pico-8 play session: hold → + tap 🅾, after a click and taps of 🅾, ❎, 🅾+❎, 🅾 in the second before t = 0

[t = 1 s] hold → ~1s, tap 🅾 ~2×
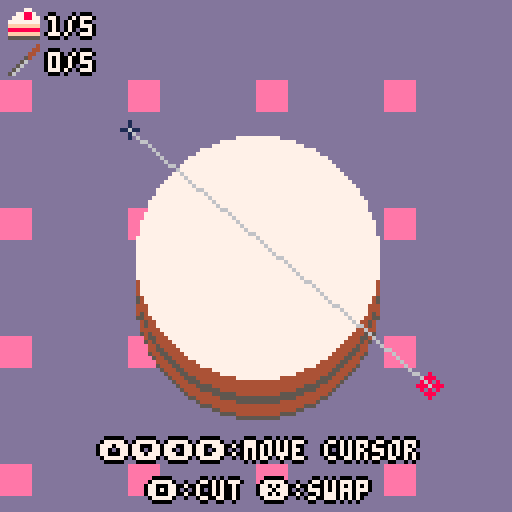
[t = 2 s] hold → ~2s, tap 🅾 ~4×
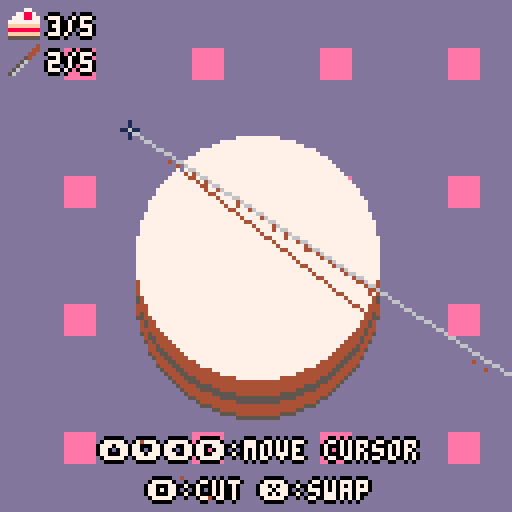
[t = 6 s] hold → ~6s, tap 🅾 ~10×
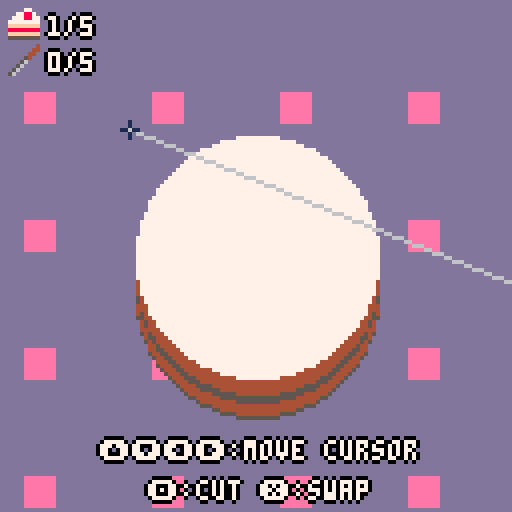
[t = 8 s] hold → ~8s, tap 🅾 ~14×
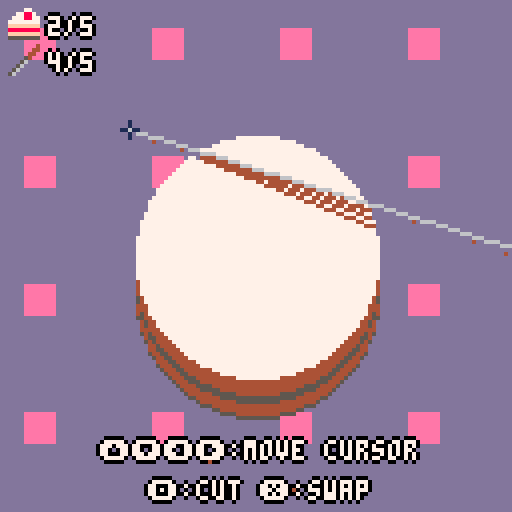

pico-8 cartridge
version 16
__lua__
-- super cake cutter v1.0
--(c) 2019 max hunt (cc by-sa)
--music credit: autumn wind by gruber (cc4-by-nc-sa)

function _init()
 poke(0x5f34, 1)
 --[[menuitem(5,"toggle debug", function() 
  debug=not debug
  poke(0x5f2d,1-peek(0x5f2d))
 end)--]]
 change_mode("title")
 
 music(10)
end

function _update()
 update_bg()
 update_particles()
 modes[mode].update()
end

function _draw()
 cls()
 draw_bg()
 modes[mode].draw()
 draw_particles()
end

-- change mode should be reentrant if called from init
-- i may need to rethink this
-- this works as long as init is called last
function change_mode(m)
 if modes[mode] and modes[mode].leave then
  modes[mode].leave()
 end
 mode=m
 if modes[mode].init then
  modes[mode].init()
 end
end

function next_level()
 fail_reason=nil
 cutn=0
	leveln+=1
	if leveln>=#levels then
	 change_mode("final")
	else
  cls()
  levels[leveln][1]()
  copy_to_memory()
  calculate_slices()
 end
end

ps={{32,32},{96,96}}
pselected=1
pspeed=1
rad=60
cutn=0

cakex=24
cakey=24
cakesize=80

bg={0,0}
bgdx={2,1}

function copy_to_screen(y)
 if (not y) y=0
 spr(0,cakex,cakey+y,cakesize/8,cakesize/8)
end

function copy_to_memory()
 for row=0,cakesize-1 do
  memcpy(row*64,0x6000+cakey*64+cakex/2+row*64,cakesize/2)
 end
end

function click_for_next()
	if btnp(4) or btnp(5) then
	 if (fail_reason) leveln-=1
	 change_mode("level_intro")
	end
end

function update_bg()
 bg[1]+=bgdx[1]
 bg[2]+=bgdx[2]
 bg[1]=bg[1]%128
 bg[2]=bg[2]%128
end

function level_init()
 menuitem(1,"quit to menu",function()
  change_mode("title")
 end)
 menuitem(2,"restart",function()
  leveln-=1
  change_mode("level_intro")
 end)
end

function level_leave()
 menuitem(1)
 menuitem(2)
end

function update()
 local p=ps[pselected]
 if (btn(0)) p[1]-=pspeed
 if (btn(1)) p[1]+=pspeed
 if (btn(2)) p[2]-=pspeed
 if (btn(3)) p[2]+=pspeed
 if btnp(5) then
  pselected=(pselected%#ps)+1
 end
 if btnp(4) then
  local x=ps[1][1]
  local y=ps[1][2]
  local x2=ps[2][1]
  local y2=ps[2][2]
  cls()
  copy_to_screen()
  line(x,y,x2,y2,0)
  particle_cut_line(x,y,x2,y2)
  copy_to_memory()
  cutn+=1
  calculate_slices()
  local level=levels[leveln]
  if cutn>=level[2] then
   copy_to_memory()
   change_mode("end_transition")
   if #slices==level[3] and slices_equal() then
    end_trans_next="victory"
    sfx(4)
   else
    end_trans_next="failure"
    sfx(5)
    if #slices==level[3] then
     fail_reason="slices weren't even enough!"
    else
     fail_reason="wrong number of slices"
    end
   end
  end
 end
end

function draw_cake()
 local cake=levels[leveln][4]
 for c=1,#cake do
  for col=1,15 do
   pal(col,cake[c])
  end
  copy_to_screen(#cake-c+1)
 end
 for col=1,15 do
  pal(col,7)
 end
 copy_to_screen(0)
 pal()
 local strawbs=levels[leveln][5]
 for s=1,#strawbs do
  if not debug then
 		spr(14,strawbs[s][1]-4,strawbs[s][2]-4)
 	else
 	 pset(strawbs[s][1],strawbs[s][2],8)
 	end
 end
end

function draw_bg()
 map(0,0,bg[1]-128,bg[2]-128,32,32)
end

function draw()
 color(7)
 draw_cake()
 local level=levels[leveln]
 spr(26,2,2)
 print_bolded(#slices.."/"..level[3],12,4)
 spr(27,2,11)
 print_bolded(cutn.."/"..level[2],12,13)
 local x=ps[pselected][1]
 local y=ps[pselected][2]
 local x2=ps[pselected%#ps+1][1]
 local y2=ps[pselected%#ps+1][2]
 line(x,y,x2,y2,6)
 spr(11,x-3,y-3)
 spr(10,x2-2,y2-2)
 local col=8
 color(7)
 fillp(0)
 print_bolded("⬆️⬇️⬅️➡️:move cursor",25,110)
 print_bolded("🅾️:cut ❎:swap",37,120)
 
 debug_print_slices()
 if debug then
  -- temp level design mouse
  print("\n"..stat(32)..","..stat(33))
  spr(11,stat(32)-3,stat(33)-3)
 end
end

--debug=true

function debug_print_slices()
 if (not debug) return
 cursor(0,30)
 for s=1,#slices do
  print(slices[s])
 end
 print(stat(0))
 print(stat(1))
 print(stat(2))
end

function draw_result_table()
 color(7)
 for s=1,#slices do
  local y=(s+2)*8
  col=slices[s][4]
  pal(13,col)
  spr(12,10,y)
  local desc=slices[s][1]
  local percent=flr((slices[s][3]/slice_total)*100)
  if (slices[s][2]>0) desc=desc.."+"..slices[s][2]
  print("slice "..s..".."..desc.."("..percent.."%)",20,y+1)
  pal()
  palt(0,false)
  palt(8,true)
  spr(slices[s][5] and 28 or 29,10,y)
  palt()
 end
 pal()
end

function victory()
 copy_to_screen(23)
 local strawbs=levels[leveln][5]
 for s=1,#strawbs do
  pset(strawbs[s][1],strawbs[s][2]+23,3)
 end
 color(7)
 cursor()
 print_bolded_centered("you did it",6)
 draw_result_table()
 debug_print_slices()
end

function failure()
 copy_to_screen(23)
 local strawbs=levels[leveln][5]
 for s=1,#strawbs do
  pset(strawbs[s][1],strawbs[s][2]+23,3)
 end
 color(7)
 print_bolded_centered("oops. now ken will eat you.",6)
 print_bolded_centered(fail_reason,14)
 draw_result_table()
 debug_print_slices()
end

function final_init()
 leveln=#levels
 cls()
 levels[leveln][1]()
 copy_to_memory()
 final_timer=31
end

function final_update()
 final_timer+=1
 if final_timer>30 then
  particle_burst(30,10)
  particle_burst(98,10)
  final_timer=0
 end
 if btnp(4) or btnp(5) then
  change_mode("title")
 end
end

function final_draw()
 draw_cake()
 print_bolded_centered("congratulations",10)
 print_bolded_centered("you cut all the cakes",20)
 print_bolded_centered("❎ or 🅾️ to return to title",120)
end

end_trans_timer=0
end_trans_next=nil

function end_transition_init()
 end_trans_timer=0
end

function end_transition_update()
 end_trans_timer+=1
 if end_trans_timer>=60 or btnp(4) or btnp(5) then
  change_mode(end_trans_next)
 end
end

function end_transition_draw()
 color(7)
 if end_trans_timer<=15 then
  draw_cake()
 elseif end_trans_timer<=30 then
  copy_to_screen()
  local strawbs=levels[leveln][5]
  for s=1,#strawbs do
   pset(strawbs[s][1],strawbs[s][2],3)
  end
 else
  local prop=(end_trans_timer-30)/30
  local y=23*prop
  copy_to_screen(y)
  local strawbs=levels[leveln][5]
  for s=1,#strawbs do
   pset(strawbs[s][1],strawbs[s][2]+y,3)
  end
 end
end

function title_init()
 leveln=0
 next_level()
end

function print_bolded(s,x,y)
 print(s,x-1,y,0)
 print(s,x+1,y,0)
 print(s,x,y-1,0)
 print(s,x,y+1,0)
 print(s,x,y,7)
end

function text_centered_x(s)
 return 128/2-#s*2
end

function print_bolded_centered(s,y)
 print_bolded(s,text_centered_x(s),y)
end

function title_draw()
 draw_cake()
 print_bolded_centered("super cake cutter",10)
 print_bolded("press ❎ or 🅾️ to start",20,115)
end

function title_update()
 if btnp(4) or btnp(5) then
  change_mode("level_intro")
 end
end

level_intro_timer=0

function level_intro_init()
 next_level()
 level_intro_timer=0
end

function level_intro_update()
 level_intro_timer+=1
 if level_intro_timer>=150 or btnp(4) or btnp(5) then
  change_mode("level")
 end
end

function level_intro_draw()
 draw_cake()
 rectfill(0,50,level_intro_timer*3,78,12)
 local x=max(128-level_intro_timer*2,15)
 print_bolded("level "..leveln-1,x+35,55)
 local level=levels[leveln]
 print_bolded("divide into "..level[3].." with "..level[2].." cuts",x,70)
end

-->8
-- slice stuff

function next_colour(c)
 c=(c+1)%16
 if c==0 or c==7 or c==8 or c==11 or c==13 or c==14 then
  c=(c+1)%16
 end
 return c
end

slices={}

strawb_weight=150

function has_strawb(x,y)
 local strawbs=levels[leveln][5]
 return strawbs.rev[x] and strawbs.rev[x][y]
end

function calculate_slices()
 --[[for x=0,127 do
  for y=0,127 do
   if pget(x,y)~=0 then
    pset(x,y,7)
   end
  end
 end--]]
 local nextc=9
 slices={}
 for x=cakex,cakex+cakesize do
  for y=cakey,cakey+cakesize do
   if pget(x,y)==7 then
    local area=1
    local strawbs=0
   	local q={{x,y}}
   	pset(x,y,nextc)
   	if (has_strawb(x,y)) strawbs+=1
   	while #q>0 do
   	 local c=q[1]
   	 del(q,c)
   	 local neigh={{-1,0},{1,0},{0,-1},{0,1}}
   	 for n=1,#neigh do
   	  local nn=neigh[n]
   	  local cc={c[1]+nn[1],c[2]+nn[2]}
   	  if pget(cc[1],cc[2])==7 then
   	   pset(cc[1],cc[2],nextc)
   	   add(q,cc)
   	   area+=1
   				if (has_strawb(cc[1],cc[2])) strawbs+=1
   	  end
   	 end
   	end
   	add(slices,{area,strawbs,area+strawbs*strawb_weight,nextc})
   	nextc=next_colour(nextc)
   end
  end
 end
 local to_rem={}
 for s=1,#slices do
  if slices[s][1]<=10 then
   add(to_rem,slices[s])
  end
 end
 for r=1,#to_rem do
  del(slices,to_rem[r])
 end
 
 slice_total=0
 for s=1,#slices do
  slice_total+=slices[s][3]
 end
 
end

function slices_equal()
 local target=slice_total/#slices
	local allowed_variance=slice_total/20
	local all_ok=true
	for i=1,#slices do
	 if abs(slices[i][3]-target)>allowed_variance then
	  all_ok=false
	  slices[i][5]=false
	 else
	  slices[i][5]=true
	 end
	end
	return all_ok
end

-->8
-- levels

function strawbs(strawbs)
 local rev_strawbs={}
 for s=1,#strawbs do
  if not rev_strawbs[strawbs[s][1]] then
   rev_strawbs[strawbs[s][1]]={}
  end
  rev_strawbs[strawbs[s][1]][strawbs[s][2]]=true
 end
 strawbs.rev=rev_strawbs
 return strawbs
end

l1_strawbs={}
for i=1,5 do
 local ang=i*1/8-1/16
 add(l1_strawbs,{54+23*cos(ang),54+23*sin(ang)})
end
for i=6,8 do
 local ang=i*1/8-1/16
 add(l1_strawbs,{64+23*cos(ang),64+23*sin(ang)})
 l1_strawbs=strawbs(l1_strawbs)
end

levels={
 --title screen "level"
 {
  function() 
   for x=cakex,cakex+cakesize do
    for y=cakey,cakey+cakesize do
     if abs(x-54)^2+abs(y-54)^2<30^2 and atan2(x-54,y-54)<0.625 then
      pset(x,y,7)
     end
     
     if abs(x-64)^2+abs(y-64)^2<30^2 and atan2(x-65,y-64)>=0.625 then
      pset(x,y,7)
     end
    end
   end
  end,
  1,
  2,
  {5,8,8,9,9,10,10,3,3,12,12,1,1,2,2},
  l1_strawbs,
 },
 
 --basic levels
 {
  function() circfill(64,64,30,7) end,
  1,
  2,
  {5,15,15,15,15,15,8,15,15,15,15,15},
  strawbs{},
 },
 {
  function() circfill(64,64,30,7) end,
  5,
  5,
  {5,4,4,4,5,5,4,4,4,4},
  strawbs{},
 },
 {
  function()
   circfill(50,64,20,7)
   circfill(78,64,20,7)
   rectfill(50,44,78,84,7)
  end,
  2,
  3,
  {5,15,15,15,14,14,14,4,4,4},
  strawbs{},
 },
 {
  function()
   rectfill(54,34,74,94,7)
   rectfill(34,54,94,74,7)
   pset(54,34,0)
   pset(54,94,0)
   pset(74,34,0)
   pset(74,94,0)
   pset(34,54,0)
   pset(94,54,0)
   pset(34,74,0)
   pset(94,74,0)
  end,
  3,
  6,
  {5,8,8,8,8,6,6,6,8,8,8,8},
  strawbs{},
 },
 {
  function()
   local xmin=24
   local xmax=104
   for x=xmin,xmax do
    yoff=10*sin((x-xmin)/(xmax-xmin))
    for y=54,74 do
     pset(x,y+yoff,7)
    end
   end
  end,
  3,
  6,
  {5,9,9,9,9,9,15,15,9,9,9,9,9,9},
  strawbs{},
 },
 
 --strawberry levels
 {
  function() rectfill(32,50,96,70,7) end,
  2,
  3,
  {5,15,15,15,15,15,10,10,15,15,15,15,15,10},
  strawbs{{40,60}},
 },
 {
  function() 
   for y=1,40 do
    local yy=40+y
    for x=-y,y do
     local xx=64+x
     pset(xx,yy,7)
    end
   end
  end,
  3,
  4,
  {5,4,4,4,4,4,4,4,3,11,11},
  strawbs{{64,45},{34,75},{94,75}},
 },
 {
  function() circfill(64,64,30,7) end,
  5,
  5,
  {5,4,4,4,5,5,4,4,4,4},
  strawbs{{64,40},{64,88},{40,64},{88,64}},
 },
 {
  function()
   rectfill(30,30,50,98,7)
   rectfill(50,50,78,78,7)
   rectfill(78,30,98,98,7)
  end,
  2,
  3,
  {5,4,4,4,5,5,4,4,4,4},
  strawbs{{64,64},{40,64},{88,64}},
 },
 {
  function()
   camera(-24,-24)
   line(40,1,51,30,7)
   line(51,30,80,31,7)
   line(79,31,56,50,7)
   line(56,50,65,80,7)
   line(65,79,40,64,7)
   
   line(40,1,29,30,7)
   line(29,30,1,31,7)
   line(1,31,24,50,7)
   line(24,50,15,80,7)
   line(15,79,40,64,7)
   
   camera()
   local q={{64,64}}
   pset(64,64,7)
   while #q>0 do
    local c=q[1]
    del(q,c)
    if pget(c[1]-1,c[2])~=7 then
     pset(c[1]-1,c[2],7)
     add(q,{c[1]-1,c[2]})
    end
    if pget(c[1]+1,c[2])~=7 then
     pset(c[1]+1,c[2],7)
     add(q,{c[1]+1,c[2]})
    end
    if pget(c[1],c[2]-1)~=7 then
     pset(c[1],c[2]-1,7)
     add(q,{c[1],c[2]-1})
    end
    if pget(c[1],c[2]+1)~=7 then
     pset(c[1],c[2]+1,7)
     add(q,{c[1],c[2]+1})
    end
   end
  end,
  1,
  2,
  {5,8,8,9,9,10,10,3,3,12,12,1,1,2,2},
  strawbs{{64,64}}
 },
 
 --end screen "level"
 {
  function()
   circfill(64,74,30,7)
   circfill(64,74,20,0)
   rectfill(34,44,94,74,0)
   circfill(47,50,10,7)
   circfill(82,50,10,7)
  end,
  0,
  0,
  {1,1,1,1,3,3,3,3,11,11,11,11},
  strawbs{{47,50},{82,50}},
 },
}

-->8
-- mode definitions

modes={
 title={
  init=title_init,
  update=title_update,
  draw=title_draw,
 },
 level_intro={
  init=level_intro_init,
  update=level_intro_update,
  draw=level_intro_draw,
 },
 level={
  init=level_init,
  update=update,
  draw=draw,
  leave=level_leave,
 },
 victory={
  update=click_for_next,
  draw=victory
 },
 failure={
  update=click_for_next,
  draw=failure
 },
 end_transition={
  init=end_transition_init,
  update=end_transition_update,
  draw=end_transition_draw
 },
 final={
  init=final_init,
  update=final_update,
  draw=final_draw
 },
}

-->8
-- particles

particles={}

gravity=0.5

function update_particles()
 local rem={}
 for p=1,#particles do
  local p=particles[p]
  p.dy+=gravity
  p.x+=p.dx
  p.y+=p.dy
  if p.x<0 or p.x>128 or p.y>128 then
   add(rem,p)
  end
 end
 for r=1,#rem do
  del(particles,rem[r])
 end
end

function draw_particles()
 for p=1,#particles do
  local p=particles[p]
  pset(p.x,p.y,p.c)
 end
end

function particle_burst(x,y)
 local num=10+rnd(40)
 for n=1,num do
  add(particles,{x=x,y=y,dx=rnd(2)-1,dy=rnd(6)-6,c=6+rnd(7)})
 end
end

function particle_cut_line(x,y,x2,y2)
 local num=10+rnd(10)
 for n=1,num do
  local t=rnd(1)
  local x=x+(x2-x)*t
  local y=y+(y2-y)*t
  add(particles,{x=x,y=y,dx=0,dy=0,c=4})
 end
end
__gfx__
888888888888888888888888888888888888888888888888888888888888888888888888888888880010000000080000ddddddddeeeeeeee0088880000000000
888888888888888888888888888888888888888888888888888888888888888888888888888888880010000000888000ddddddddeeeeeeee0888828000000000
888888888888888888888888888888888888888888888888888888888888888888888888888888881101100008080800ddddddddeeeeeeee0288888000000000
888888888888888888888888888888888888888888888888888888888888888888888888888888880010000088808880ddddddddeeeeeeee8882882800000000
888888888888888888888888888888888888888888888888888888888888888888888888888888880010000008080800ddddddddeeeeeeee8888888200000000
888888888888888888888888888888888888888888888888888888888888888888888888888888880000000000888000ddddddddeeeeeeee2828828800000000
888888888888888888888877888888888888888888888888888888888888888888888888888888880000000000080000ddddddddeeeeeeee3888888300000000
888888888888888888888878888888888777788888888888888888888888888888888888888888880000000000000000ddddddddeeeeeeee0333333000000000
88888888888888888888878888888887778888878888888888888888888888888888888888888888000077000000000488888888808888080000000000000000
88888888888888888888788888888878888888878777788888877888888888888888888888888888007788700000004488888808070880700000000000000000
88888888888888888888788888888778888888878788778887787888777888888888888888888888077788770000044088888070807007080000000000000000
88888888888888888888877777888788888888877888888778887877888788888888888888888888777777770000540080880708880770880000000000000000
88888888888888888888888878888788888888878888888788887878887888787777888888888888ffffffff0005600007007088880770880000000000000000
88888888888888888888888877888788888888778888887888887788887888787888778888888888888888880056000080770888807007080000000000000000
88888888888888888888888877887788888888778888878877778788778887878888878888888888ffffffff0560000088008888070880700000000000000000
88888888888888888888888877888788888888778888887888888788888887788888878888888888555555555600000088888888808888080000000000000000
88888888888888888888888877888778888788788888887888888878888887788888877888888888000000000000000000000000000000000000000000000000
88888888888888888888788878888878877788788888888788888887888887888888887888888888000000000000000000000000000000000000000000000000
88888888888888888887887788888887788888788888888878788888777788888888887888888888000000000000000000000000000000000000000000000000
88888888888888888888778888888888888888888888888887888888888888888888887888888888000000000000000000000000000000000000000000000000
88888888888888888888888888888888888888888888888888888888888888888888887888888888000000000000000000000000000000000000000000000000
88888888888888888888888888888888888888888888888888888888888888888888888888888888000000000000000000000000000000000000000000000000
88888888888888888888888888888888888888888888888888888888888888888888888888888888000000000000000000000000000000000000000000000000
88888888888888888888888888888888888888888888888888888888888888888888888888888888000000000000000000000000000000000000000000000000
88888888888888888888888888888888888888888888888888888888888888888888888888888888000000000000000000000000000000000000000000000000
88888888888888888888888888888888888888888888888888888888888888888888888888888888000000000000000000000000000000000000000000000000
88888888888888888888888888888888888888888888888888888888888888888888888888888888000000000000000000000000000000000000000000000000
88888888888888888888888888888888888888888888888888888888888888888888888888888888000000000000000000000000000000000000000000000000
88888888888888888888888888888888888888888888888888888888888888888888888888888888000000000000000000000000000000000000000000000000
88888888888888888888888888888888888888888888888888888888888888888888888888888888000000000000000000000000000000000000000000000000
88888888888888888888888888888888888888888888888888888888888888888888888888888888000000000000000000000000000000000000000000000000
88888888888888888888888888888888888888888888888888888888888888888888888888888888000000000000000000000000000000000000000000000000
88888888888888888888888888888888888888888888888888888888888888888888888888888888000000000000000000000000000000000000000000000000
88888888888888888888888888888888888888888888888888888888888888888888888888888888000000000000000000000000000000000000000000000000
88888888888888888888888888888888888888888888888888888888888888888888888888888888000000000000000000000000000000000000000000000000
88888888888888888888888887777888888888888888888888888888888888888888888888888888000000000000000000000000000000000000000000000000
88888888888888888888888878888777888888888888888888888888888888888888888888888888000000000000000000000000000000000000000000000000
88888888888888888888888878888887788888888888888788888888888888888888888888888888000000000000000000000000000000000000000000000000
88888888888888888888888878888887788888888888888788888888888888888888888888888888000000000000000000000000000000000000000000000000
88888888888888888888888878888878888888888888888788888888888888888888888888888888000000000000000000000000000000000000000000000000
88888888888888888888888878888788888888888888887888888888888888888888888888888888000000000000000000000000000000000000000000000000
88888888888888888888888878877888888888888888887888887888888888888888888888888888000000000000000000000000000000000000000000000000
88888888888888888888888877778888888888888788887888887888888888888888888888888888000000000000000000000000000000000000000000000000
88888888888888888888888878887888888888888788877788878888888887788888888888888888000000000000000000000000000000000000000000000000
88888888888888888888888878888778888788888788878888878888887778878888888888888888000000000000000000000000000000000000000000000000
88888888888888888888888878887788887788888788878888878877778888878888888888888888000000000000000000000000000000000000000000000000
88888888888888888888888878778888888788887888878888777788878888778888888888888888000000000000000000000000000000000000000000000000
88888888888888888888888777888888888788887888878887878888788777888888777788888888000000000000000000000000000000000000000000000000
88888888888888888888888788888888888878878888878888878888788888888887888877888888000000000000000000000000000000000000000000000000
88888888888888888888888888888888888887778888878888878888788888888778888888888888000000000000000000000000000000000000000000000000
88888888888888888888888888888888888888888888878888887888788888888788888888888888000000000000000000000000000000000000000000000000
88888888888888888888888888888888888888888888878888887888877788888788888888888888000000000000000000000000000000000000000000000000
88888888888888888888888888888888888888888888878888887888888878888888888888888888000000000000000000000000000000000000000000000000
88888888888888888888888888888888888888888888878888887888888888888888888888888888000000000000000000000000000000000000000000000000
88888888888888888888888888888888888888888888878887778888888888888888888888888888000000000000000000000000000000000000000000000000
88888888888888888888888888888888888888888887788888888888888888888888888888888888000000000000000000000000000000000000000000000000
88888888888888888888888888888888888888888778888888888888888888888888888888888888000000000000000000000000000000000000000000000000
88888888888888888888888888888888888888888888888888888888888888888888888888888888000000000000000000000000000000000000000000000000
88888888888888888888888888888888888888888888888888888888888888888888888888888888000000000000000000000000000000000000000000000000
88888888888888888888888888888888888888888888888888888888888888888888888888888888000000000000000000000000000000000000000000000000
88888888888888888888888888888888888888888888888888888888888888888888888888888888000000000000000000000000000000000000000000000000
88888888888888888888888888888888888888888888888888888888888888888888888888888888000000000000000000000000000000000000000000000000
88888888888888888888888888888888888888888888888888888888888888888888888888888888000000000000000000000000000000000000000000000000
88888888888888888888888888888888888888888888888888888888888888888888888888888888000000000000000000000000000000000000000000000000
88888888888888888888888888888888888888888888888888888888888888888888888888888888000000000000000000000000000000000000000000000000
88888888888888888888888888888888888888888888888888888888888888888888888888888888000000000000000000000000000000000000000000000000
88888888888888888888888888888888888888888888888888888888888888888888888888888888000000000000000000000000000000000000000000000000
88888888888888888888888888888888888888888888888888888888888888888888888888888888000000000000000000000000000000000000000000000000
88888888888888888888888888888888888888888888888888888888888888888888888888888888000000000000000000000000000000000000000000000000
88888888888888888888888888888888888888888888888888888888888888888888888888888888000000000000000000000000000000000000000000000000
88888888888888888888888888888888888888888888888888888888888888888888888888888888000000000000000000000000000000000000000000000000
88888888888888888888888888888888888888888888888888888888888888888888888888888888000000000000000000000000000000000000000000000000
88888888888888888888888888888888888888888888888888888888888888888888888888888888000000000000000000000000000000000000000000000000
88888888888888888888888888888888888888888888888888888888888888888888888888888888000000000000000000000000000000000000000000000000
88888888888888888888888888888888888888888888888888888888888888888888888888888888000000000000000000000000000000000000000000000000
88888888888888888888888888888888888888888888888888888888888888888888888888888888000000000000000000000000000000000000000000000000
88888888888888888888888888888888888888888888888888888888888888888888888888888888000000000000000000000000000000000000000000000000
88888888888888888888888888888888888888888888888888888888888888888888888888888888000000000000000000000000000000000000000000000000
88888888888888888888888888888888888888888888888888888888888888888888888888888888000000000000000000000000000000000000000000000000
88888888888888888888888888888888888888888888888888888888888888888888888888888888000000000000000000000000000000000000000000000000
00000000000000000000000000000000000000000000000000000000000000000000000000000000000000000000000000000000000000000000000000000000
00000000000000000000000000000000000000000000000000000000000000000000000000000000000000000000000000000000000000000000000000000000
00000000000000000000000000000000000000000000000000000000000000000000000000000000000000000000000000000000000000000000000000000000
00000000000000000000000000000000000000000000000000000000000000000000000000000000000000000000000000000000000000000000000000000000
00000000000000000000000000000000000000000000000000000000000000000000000000000000000000000000000000000000000000000000000000000000
00000000000000000000000000000000000000000000000000000000000000000000000000000000000000000000000000000000000000000000000000000000
00000000000000000000000000000000000000000000000000000000000000000000000000000000000000000000000000000000000000000000000000000000
00000000000000000000000000000000000000000000000000000000000000000000000000000000000000000000000000000000000000000000000000000000
00000000000000000000000000000000000000000000000000000000000000000000000000000000000000000000000000000000000000000000000000000000
00000000000000000000000000000000000000000000000000000000000000000000000000000000000000000000000000000000000000000000000000000000
00000000000000000000000000000000000000000000000000000000000000000000000000000000000000000000000000000000000000000000000000000000
00000000000000000000000000000000000000000000000000000000000000000000000000000000000000000000000000000000000000000000000000000000
00000000000000000000000000000000000000000000000000000000000000000000000000000000000000000000000000000000000000000000000000000000
00000000000000000000000000000000000000000000000000000000000000000000000000000000000000000000000000000000000000000000000000000000
00000000000000000000000000000000000000000000000000000000000000000000000000000000000000000000000000000000000000000000000000000000
00000000000000000000000000000000000000000000000000000000000000000000000000000000000000000000000000000000000000000000000000000000
00000000000000000000000000000000000000000000000000000000000000000000000000000000000000000000000000000000000000000000000000000000
00000000000000000000000000000000000000000000000000000000000000000000000000000000000000000000000000000000000000000000000000000000
00000000000000000000000000000000000000000000000000000000000000000000000000000000000000000000000000000000000000000000000000000000
00000000000000000000000000000000000000000000000000000000000000000000000000000000000000000000000000000000000000000000000000000000
00000000000000000000000000000000000000000000000000000000000000000000000000000000000000000000000000000000000000000000000000000000
00000000000000000000000000000000000000000000000000000000000000000000000000000000000000000000000000000000000000000000000000000000
00000000000000000000000000000000000000000000000000000000000000000000000000000000000000000000000000000000000000000000000000000000
00000000000000000000000000000000000000000000000000000000000000000000000000000000000000000000000000000000000000000000000000000000
00000000000000000000000000000000000000000000000000000000000000000000000000000000000000000000000000000000000000000000000000000000
00000000000000000000000000000000000000000000000000000000000000000000000000000000000000000000000000000000000000000000000000000000
00000000000000000000000000000000000000000000000000000000000000000000000000000000000000000000000000000000000000000000000000000000
00000000000000000000000000000000000000000000000000000000000000000000000000000000000000000000000000000000000000000000000000000000
00000000000000000000000000000000000000000000000000000000000000000000000000000000000000000000000000000000000000000000000000000000
00000000000000000000000000000000000000000000000000000000000000000000000000000000000000000000000000000000000000000000000000000000
00000000000000000000000000000000000000000000000000000000000000000000000000000000000000000000000000000000000000000000000000000000
00000000000000000000000000000000000000000000000000000000000000000000000000000000000000000000000000000000000000000000000000000000
00000000000000000000000000000000000000000000000000000000000000000000000000000000000000000000000000000000000000000000000000000000
00000000000000000000000000000000000000000000000000000000000000000000000000000000000000000000000000000000000000000000000000000000
00000000000000000000000000000000000000000000000000000000000000000000000000000000000000000000000000000000000000000000000000000000
00000000000000000000000000000000000000000000000000000000000000000000000000000000000000000000000000000000000000000000000000000000
00000000000000000000000000000000000000000000000000000000000000000000000000000000000000000000000000000000000000000000000000000000
00000000000000000000000000000000000000000000000000000000000000000000000000000000000000000000000000000000000000000000000000000000
00000000000000000000000000000000000000000000000000000000000000000000000000000000000000000000000000000000000000000000000000000000
00000000000000000000000000000000000000000000000000000000000000000000000000000000000000000000000000000000000000000000000000000000
00000000000000000000000000000000000000000000000000000000000000000000000000000000000000000000000000000000000000000000000000000000
00000000000000000000000000000000000000000000000000000000000000000000000000000000000000000000000000000000000000000000000000000000
00000000000000000000000000000000000000000000000000000000000000000000000000000000000000000000000000000000000000000000000000000000
00000000000000000000000000000000000000000000000000000000000000000000000000000000000000000000000000000000000000000000000000000000
00000000000000000000000000000000000000000000000000000000000000000000000000000000000000000000000000000000000000000000000000000000
00000000000000000000000000000000000000000000000000000000000000000000000000000000000000000000000000000000000000000000000000000000
00000000000000000000000000000000000000000000000000000000000000000000000000000000000000000000000000000000000000000000000000000000
00000000000000000000000000000000000000000000000000000000000000000000000000000000000000000000000000000000000000000000000000000000
__gff__
0000000000000000000000000000000000000000000000000000000000000000000000000000000000000000000000000000000000000000000000000000000000000000000000000000000000000000000000000000000000000000000000000000000000000000000000000000000000000000000000000000000000000000
0000000000000000000000000000000000000000000000000000000000000000000000000000000000000000000000000000000000000000000000000000000000000000000000000000000000000000000000000000000000000000000000000000000000000000000000000000000000000000000000000000000000000000
__map__
0c0c0c0c0c0c0c0c0c0c0c0c0c0c0c0c0c0c0c0c0c0c0c0c0c0c0c0c0c0c0c0c000000000000000000000000000000000000000000000000000000000000000000000000000000000000000000000000000000000000000000000000000000000000000000000000000000000000000000000000000000000000000000000000
0c0d0c0c0c0d0c0c0c0d0c0c0c0d0c0c0c0d0c0c0c0d0c0c0c0d0c0c0c0d0c0c000000000000000000000000000000000000000000000000000000000000000000000000000000000000000000000000000000000000000000000000000000000000000000000000000000000000000000000000000000000000000000000000
0c0c0c0c0c0c0c0c0c0c0c0c0c0c0c0c0c0c0c0c0c0c0c0c0c0c0c0c0c0c0c0c000000000000000000000000000000000000000000000000000000000000000000000000000000000000000000000000000000000000000000000000000000000000000000000000000000000000000000000000000000000000000000000000
0c0c0c0c0c0c0c0c0c0c0c0c0c0c0c0c0c0c0c0c0c0c0c0c0c0c0c0c0c0c0c0c000000000000000000000000000000000000000000000000000000000000000000000000000000000000000000000000000000000000000000000000000000000000000000000000000000000000000000000000000000000000000000000000
0c0c0c0c0c0c0c0c0c0c0c0c0c0c0c0c0c0c0c0c0c0c0c0c0c0c0c0c0c0c0c0c000000000000000000000000000000000000000000000000000000000000000000000000000000000000000000000000000000000000000000000000000000000000000000000000000000000000000000000000000000000000000000000000
0c0d0c0c0c0d0c0c0c0d0c0c0c0d0c0c0c0d0c0c0c0d0c0c0c0d0c0c0c0d0c0c000000000000000000000000000000000000000000000000000000000000000000000000000000000000000000000000000000000000000000000000000000000000000000000000000000000000000000000000000000000000000000000000
0c0c0c0c0c0c0c0c0c0c0c0c0c0c0c0c0c0c0c0c0c0c0c0c0c0c0c0c0c0c0c0c000000000000000000000000000000000000000000000000000000000000000000000000000000000000000000000000000000000000000000000000000000000000000000000000000000000000000000000000000000000000000000000000
0c0c0c0c0c0c0c0c0c0c0c0c0c0c0c0c0c0c0c0c0c0c0c0c0c0c0c0c0c0c0c0c000000000000000000000000000000000000000000000000000000000000000000000000000000000000000000000000000000000000000000000000000000000000000000000000000000000000000000000000000000000000000000000000
0c0c0c0c0c0c0c0c0c0c0c0c0c0c0c0c0c0c0c0c0c0c0c0c0c0c0c0c0c0c0c0c000000000000000000000000000000000000000000000000000000000000000000000000000000000000000000000000000000000000000000000000000000000000000000000000000000000000000000000000000000000000000000000000
0c0d0c0c0c0d0c0c0c0d0c0c0c0d0c0c0c0d0c0c0c0d0c0c0c0d0c0c0c0d0c0c000000000000000000000000000000000000000000000000000000000000000000000000000000000000000000000000000000000000000000000000000000000000000000000000000000000000000000000000000000000000000000000000
0c0c0c0c0c0c0c0c0c0c0c0c0c0c0c0c0c0c0c0c0c0c0c0c0c0c0c0c0c0c0c0c000000000000000000000000000000000000000000000000000000000000000000000000000000000000000000000000000000000000000000000000000000000000000000000000000000000000000000000000000000000000000000000000
0c0c0c0c0c0c0c0c0c0c0c0c0c0c0c0c0c0c0c0c0c0c0c0c0c0c0c0c0c0c0c0c000000000000000000000000000000000000000000000000000000000000000000000000000000000000000000000000000000000000000000000000000000000000000000000000000000000000000000000000000000000000000000000000
0c0c0c0c0c0c0c0c0c0c0c0c0c0c0c0c0c0c0c0c0c0c0c0c0c0c0c0c0c0c0c0c000000000000000000000000000000000000000000000000000000000000000000000000000000000000000000000000000000000000000000000000000000000000000000000000000000000000000000000000000000000000000000000000
0c0d0c0c0c0d0c0c0c0d0c0c0c0d0c0c0c0d0c0c0c0d0c0c0c0d0c0c0c0d0c0c000000000000000000000000000000000000000000000000000000000000000000000000000000000000000000000000000000000000000000000000000000000000000000000000000000000000000000000000000000000000000000000000
0c0c0c0c0c0c0c0c0c0c0c0c0c0c0c0c0c0c0c0c0c0c0c0c0c0c0c0c0c0c0c0c000000000000000000000000000000000000000000000000000000000000000000000000000000000000000000000000000000000000000000000000000000000000000000000000000000000000000000000000000000000000000000000000
0c0c0c0c0c0c0c0c0c0c0c0c0c0c0c0c0c0c0c0c0c0c0c0c0c0c0c0c0c0c0c0c000000000000000000000000000000000000000000000000000000000000000000000000000000000000000000000000000000000000000000000000000000000000000000000000000000000000000000000000000000000000000000000000
0c0c0c0c0c0c0c0c0c0c0c0c0c0c0c0c0c0c0c0c0c0c0c0c0c0c0c0c0c0c0c0c000000000000000000000000000000000000000000000000000000000000000000000000000000000000000000000000000000000000000000000000000000000000000000000000000000000000000000000000000000000000000000000000
0c0d0c0c0c0d0c0c0c0d0c0c0c0d0c0c0c0d0c0c0c0d0c0c0c0d0c0c0c0d0c0c000000000000000000000000000000000000000000000000000000000000000000000000000000000000000000000000000000000000000000000000000000000000000000000000000000000000000000000000000000000000000000000000
0c0c0c0c0c0c0c0c0c0c0c0c0c0c0c0c0c0c0c0c0c0c0c0c0c0c0c0c0c0c0c0c000000000000000000000000000000000000000000000000000000000000000000000000000000000000000000000000000000000000000000000000000000000000000000000000000000000000000000000000000000000000000000000000
0c0c0c0c0c0c0c0c0c0c0c0c0c0c0c0c0c0c0c0c0c0c0c0c0c0c0c0c0c0c0c0c000000000000000000000000000000000000000000000000000000000000000000000000000000000000000000000000000000000000000000000000000000000000000000000000000000000000000000000000000000000000000000000000
0c0c0c0c0c0c0c0c0c0c0c0c0c0c0c0c0c0c0c0c0c0c0c0c0c0c0c0c0c0c0c0c000000000000000000000000000000000000000000000000000000000000000000000000000000000000000000000000000000000000000000000000000000000000000000000000000000000000000000000000000000000000000000000000
0c0d0c0c0c0d0c0c0c0d0c0c0c0d0c0c0c0d0c0c0c0d0c0c0c0d0c0c0c0d0c0c000000000000000000000000000000000000000000000000000000000000000000000000000000000000000000000000000000000000000000000000000000000000000000000000000000000000000000000000000000000000000000000000
0c0c0c0c0c0c0c0c0c0c0c0c0c0c0c0c0c0c0c0c0c0c0c0c0c0c0c0c0c0c0c0c000000000000000000000000000000000000000000000000000000000000000000000000000000000000000000000000000000000000000000000000000000000000000000000000000000000000000000000000000000000000000000000000
0c0c0c0c0c0c0c0c0c0c0c0c0c0c0c0c0c0c0c0c0c0c0c0c0c0c0c0c0c0c0c0c000000000000000000000000000000000000000000000000000000000000000000000000000000000000000000000000000000000000000000000000000000000000000000000000000000000000000000000000000000000000000000000000
0c0c0c0c0c0c0c0c0c0c0c0c0c0c0c0c0c0c0c0c0c0c0c0c0c0c0c0c0c0c0c0c000000000000000000000000000000000000000000000000000000000000000000000000000000000000000000000000000000000000000000000000000000000000000000000000000000000000000000000000000000000000000000000000
0c0d0c0c0c0d0c0c0c0d0c0c0c0d0c0c0c0d0c0c0c0d0c0c0c0d0c0c0c0d0c0c000000000000000000000000000000000000000000000000000000000000000000000000000000000000000000000000000000000000000000000000000000000000000000000000000000000000000000000000000000000000000000000000
0c0c0c0c0c0c0c0c0c0c0c0c0c0c0c0c0c0c0c0c0c0c0c0c0c0c0c0c0c0c0c0c000000000000000000000000000000000000000000000000000000000000000000000000000000000000000000000000000000000000000000000000000000000000000000000000000000000000000000000000000000000000000000000000
0c0c0c0c0c0c0c0c0c0c0c0c0c0c0c0c0c0c0c0c0c0c0c0c0c0c0c0c0c0c0c0c000000000000000000000000000000000000000000000000000000000000000000000000000000000000000000000000000000000000000000000000000000000000000000000000000000000000000000000000000000000000000000000000
0c0c0c0c0c0c0c0c0c0c0c0c0c0c0c0c0c0c0c0c0c0c0c0c0c0c0c0c0c0c0c0c000000000000000000000000000000000000000000000000000000000000000000000000000000000000000000000000000000000000000000000000000000000000000000000000000000000000000000000000000000000000000000000000
0c0d0c0c0c0d0c0c0c0d0c0c0c0d0c0c0c0d0c0c0c0d0c0c0c0d0c0c0c0d0c0c000000000000000000000000000000000000000000000000000000000000000000000000000000000000000000000000000000000000000000000000000000000000000000000000000000000000000000000000000000000000000000000000
0c0c0c0c0c0c0c0c0c0c0c0c0c0c0c0c0c0c0c0c0c0c0c0c0c0c0c0c0c0c0c0c000000000000000000000000000000000000000000000000000000000000000000000000000000000000000000000000000000000000000000000000000000000000000000000000000000000000000000000000000000000000000000000000
0c0c0c0c0c0c0c0c0c0c0c0c0c0c0c0c0c0c0c0c0c0c0c0c0c0c0c0c0c0c0c0c000000000000000000000000000000000000000000000000000000000000000000000000000000000000000000000000000000000000000000000000000000000000000000000000000000000000000000000000000000000000000000000000
